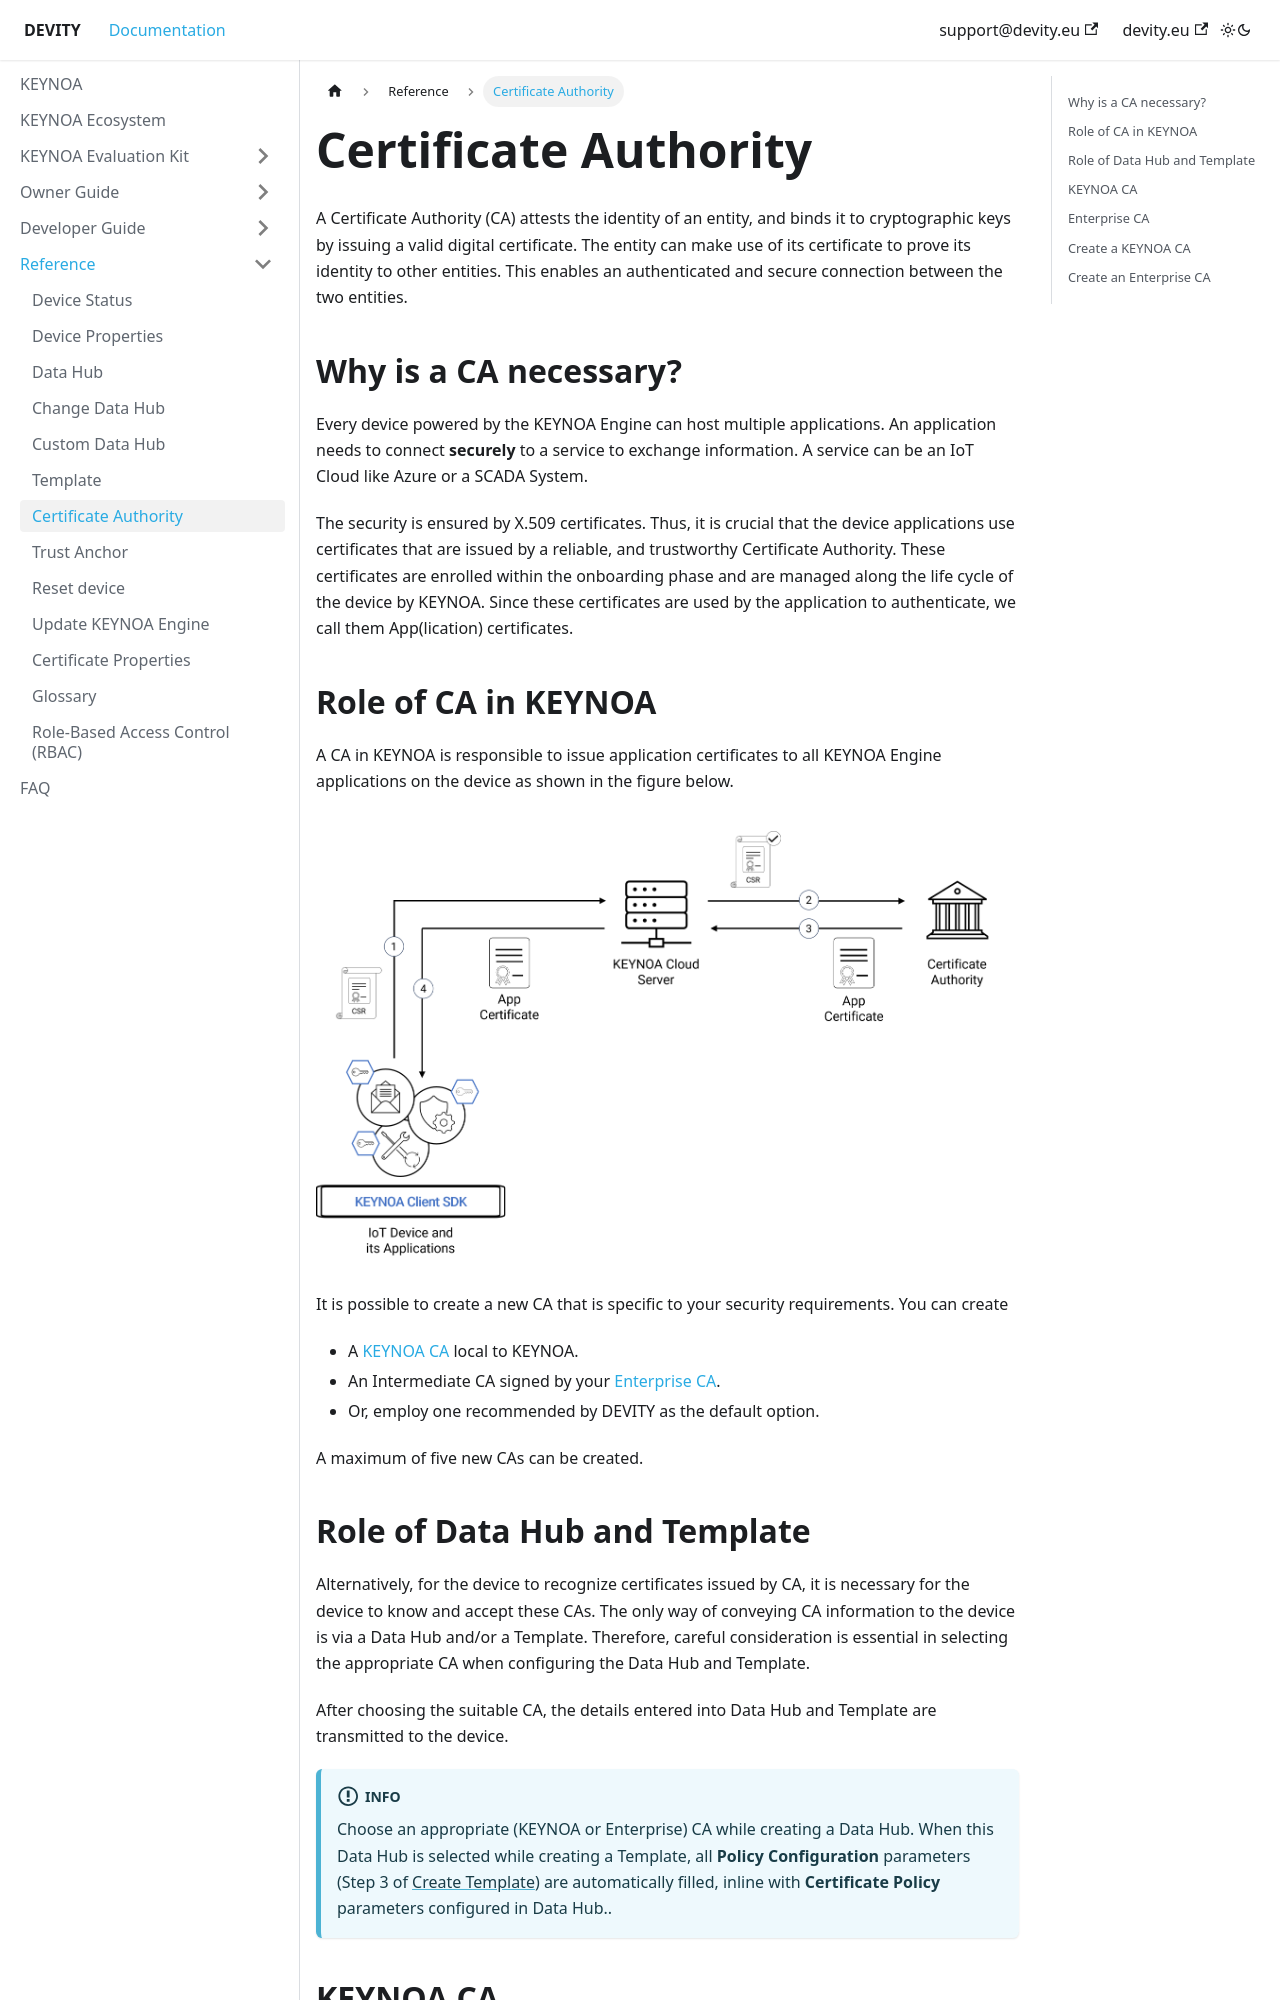

repository: DEVITY-IOT/devity-iot.github.io · page: reference/certificate-authority/index.html · generator: docusaurus

---
sidebar_position: 7
sidebar_label: "Certificate Authority"
title: Certificate Authority
---

A Certificate Authority (CA) attests the identity of an entity, and binds it to cryptographic keys by issuing a valid digital certificate. The entity can make use of its certificate to prove its identity to other entities. This enables an authenticated and secure connection between the two entities.

## Why is a CA necessary?

Every device powered by the KEYNOA Engine can host multiple applications.
An application needs to connect **securely** to a service to exchange information. A service can be an IoT Cloud like Azure or a SCADA System.
    
The security is ensured by X.509 certificates.
Thus, it is crucial that the device applications use certificates that are issued by a reliable, and trustworthy Certificate Authority.
These certificates are enrolled within the onboarding phase and are managed along the life cycle of the device by KEYNOA.
Since these certificates are used by the application to authenticate, we call them App(lication) certificates.
